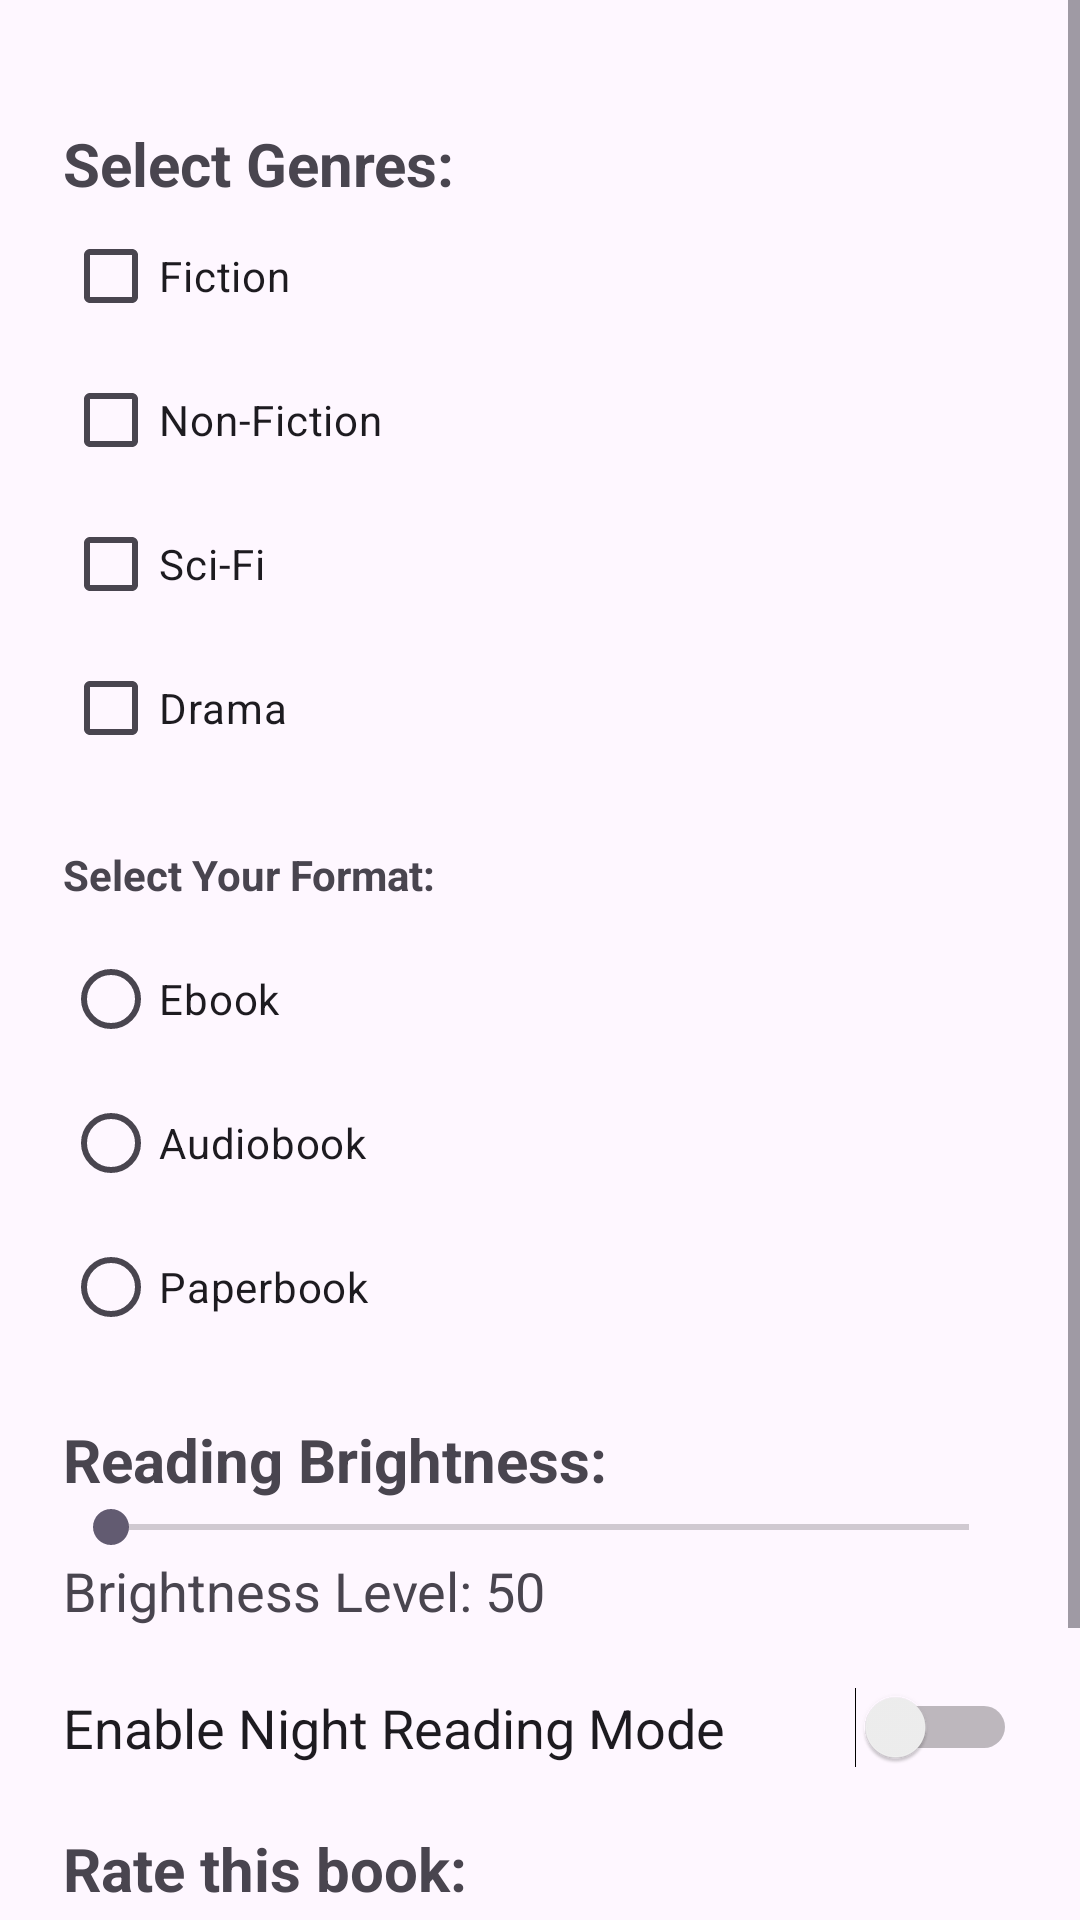

Layout XML and referenced resources for this Android screen:
<!-- AndroidManifest.xml: application theme Theme.ZLibrary -->
<!-- res/layout/activity_explore.xml -->
<?xml version="1.0" encoding="utf-8"?>
<ScrollView xmlns:android="http://schemas.android.com/apk/res/android"
    android:layout_width="match_parent"
    android:layout_height="match_parent"
    xmlns:tools="http://schemas.android.com/tools"
    android:fillViewport="true"
    android:background="@drawable/one"
    tools:context=".exploreActivity">

    <LinearLayout
        android:layout_width="match_parent"
        android:layout_height="wrap_content"
        android:orientation="vertical"
        android:padding="21dp">


        <TextView
            android:layout_width="wrap_content"
            android:layout_height="wrap_content"
            android:text="Select Genres:"
            android:textSize="20sp"
            android:textStyle="bold"
            android:layout_marginTop="20dp"/>

        <CheckBox
            android:id="@+id/genreFiction"
            android:layout_width="wrap_content"
            android:layout_height="wrap_content"
            android:text="Fiction"/>

        <CheckBox
            android:id="@+id/genreNonFiction"
            android:layout_width="wrap_content"
            android:layout_height="wrap_content"
            android:text="Non-Fiction"/>

        <CheckBox
            android:id="@+id/genreSciFi"
            android:layout_width="wrap_content"
            android:layout_height="wrap_content"
            android:text="Sci-Fi"/>

        <CheckBox
            android:id="@+id/genreDrama"
            android:layout_width="wrap_content"
            android:layout_height="wrap_content"
            android:text="Drama"/>


        <TextView
            android:id="@+id/select_format"
            android:layout_width="wrap_content"
            android:layout_height="wrap_content"
            android:text="Select Your Format:"
            android:textStyle="bold"
            android:layout_marginTop="22dp" />

        <RadioGroup
            android:id="@+id/radioGroup_format"
            android:layout_width="wrap_content"
            android:layout_height="wrap_content"
            android:orientation="vertical"
            android:layout_marginTop="8dp">

            <RadioButton
                android:id="@+id/ebook"
                android:layout_width="wrap_content"
                android:layout_height="wrap_content"
                android:text="Ebook" />

            <RadioButton
                android:id="@+id/audio_book"
                android:layout_width="wrap_content"
                android:layout_height="wrap_content"
                android:text="Audiobook" />

            <RadioButton
                android:id="@+id/paperbook"
                android:layout_width="wrap_content"
                android:layout_height="wrap_content"
                android:text="Paperbook" />
        </RadioGroup>


        <TextView
            android:layout_width="wrap_content"
            android:layout_height="wrap_content"
            android:text="Reading Brightness:"
            android:textSize="20sp"
            android:textStyle="bold"
            android:layout_marginTop="20dp"/>

        <SeekBar
            android:id="@+id/brightnessSeekBar"
            android:layout_width="match_parent"
            android:layout_height="wrap_content"
            android:max="100"/>

        <TextView
            android:id="@+id/brightnessValue"
            android:layout_width="wrap_content"
            android:layout_height="wrap_content"
            android:text="Brightness Level: 50"
            android:textSize="18sp"/>


        <Switch
            android:id="@+id/darkModeSwitch"
            android:layout_width="match_parent"
            android:layout_height="wrap_content"
            android:text="Enable Night Reading Mode"
            android:textSize="18sp"
            android:layout_marginTop="20dp"/>


        <TextView
            android:id="@+id/rating_label"
            android:layout_width="wrap_content"
            android:layout_height="wrap_content"
            android:text="Rate this book:"
            android:textSize="20sp"
            android:textStyle="bold"
            android:layout_marginTop="20dp"/>

        <RatingBar
            android:id="@+id/ratingBar"
            android:layout_width="wrap_content"
            android:layout_height="wrap_content"
            android:numStars="5"
            android:stepSize="1.0"
            android:rating="3.0"
            android:layout_gravity="center_horizontal"
            android:layout_marginTop="8dp" />

        <TextView
            android:id="@+id/rating_value"
            android:layout_width="wrap_content"
            android:layout_height="wrap_content"
            android:text="Rating: 3.0"
            android:textSize="18sp"
            android:layout_gravity="center_horizontal"
            android:layout_marginTop="8dp" />

    </LinearLayout>
</ScrollView>
<!-- resources referenced by this layout -->
<resources>
  <style name="Theme.ZLibrary" parent="Base.Theme.ZLibrary" />
  <style name="Base.Theme.ZLibrary" parent="Theme.Material3.DayNight.NoActionBar">
          
          
      </style>
</resources>
